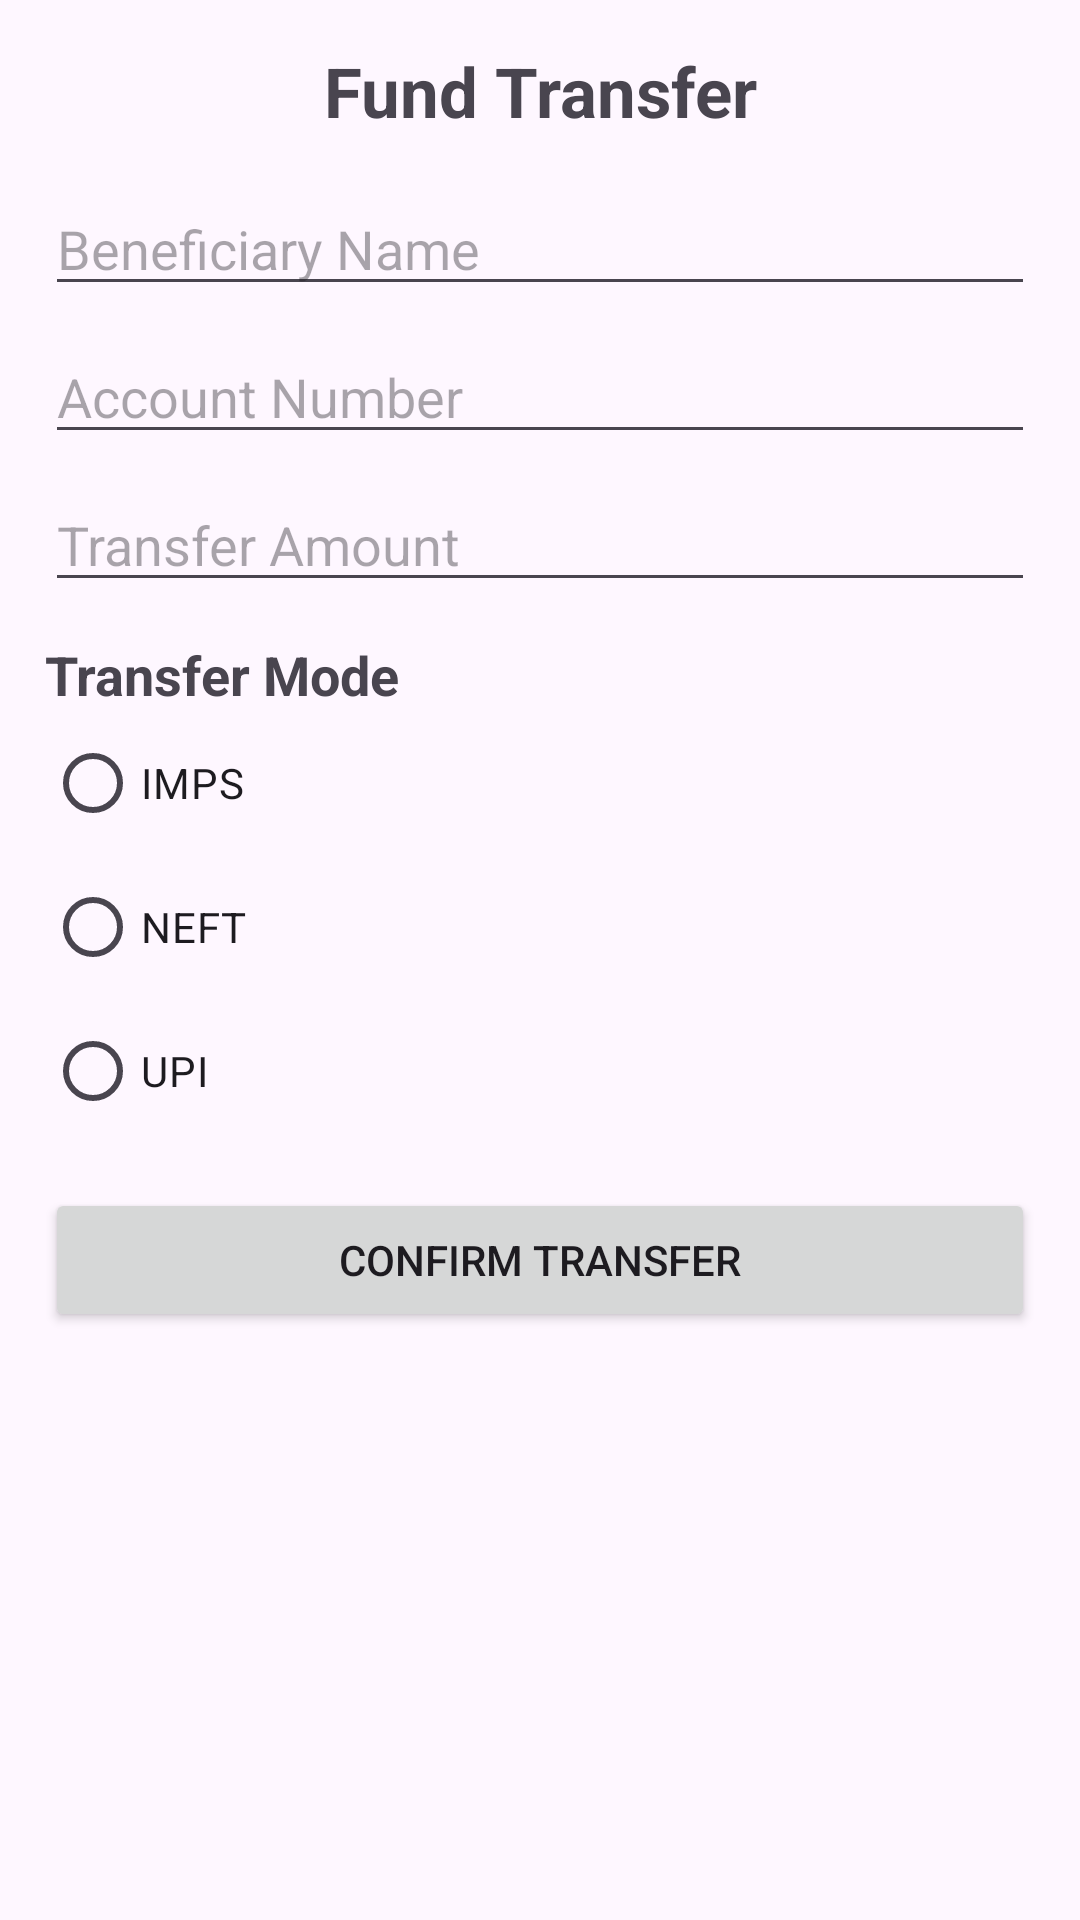

Produce the Android XML layout that renders to this screen, including the resource entries it uses.
<!-- AndroidManifest.xml: application theme Theme.BankMateLabInternal -->
<!-- res/layout/fragment_fund_transfer.xml -->
<?xml version="1.0" encoding="utf-8"?>
<ScrollView xmlns:android="http://schemas.android.com/apk/res/android"
    android:layout_width="match_parent"
    android:layout_height="match_parent">

    <LinearLayout
        android:layout_width="match_parent"
        android:layout_height="wrap_content"
        android:orientation="vertical"
        android:padding="15dp">

        <TextView
            android:layout_width="match_parent"
            android:layout_height="wrap_content"
            android:text="Fund Transfer"
            android:textSize="23sp"
            android:textStyle="bold"
            android:gravity="center"
            android:layout_marginBottom="15dp" />

        <EditText
            android:id="@+id/beneficiaryEditText"
            android:layout_width="match_parent"
            android:layout_height="wrap_content"
            android:hint="Beneficiary Name"
            android:inputType="textPersonName" />

        <EditText
            android:id="@+id/accountNumberEditText"
            android:layout_width="match_parent"
            android:layout_height="wrap_content"
            android:hint="Account Number"
            android:inputType="number"
            android:layout_marginTop="8dp" />

        <EditText
            android:id="@+id/amountEditText"
            android:layout_width="match_parent"
            android:layout_height="wrap_content"
            android:hint="Transfer Amount"
            android:inputType="numberDecimal"
            android:layout_marginTop="8dp" />

        <TextView
            android:layout_width="match_parent"
            android:layout_height="wrap_content"
            android:text="Transfer Mode"
            android:textSize="18sp"
            android:textStyle="bold"
            android:layout_marginTop="12dp" />

        <RadioGroup
            android:id="@+id/transferModeGroup"
            android:layout_width="match_parent"
            android:layout_height="wrap_content"
            android:orientation="vertical">

            <RadioButton
                android:id="@+id/impsRadioButton"
                android:layout_width="wrap_content"
                android:layout_height="wrap_content"
                android:text="IMPS" />

            <RadioButton
                android:id="@+id/neftRadioButton"
                android:layout_width="wrap_content"
                android:layout_height="wrap_content"
                android:text="NEFT" />

            <RadioButton
                android:id="@+id/upiRadioButton"
                android:layout_width="wrap_content"
                android:layout_height="wrap_content"
                android:text="UPI" />

        </RadioGroup>

        <Button
            android:id="@+id/confirmButton"
            android:layout_width="match_parent"
            android:layout_height="wrap_content"
            android:text="CONFIRM TRANSFER"
            android:layout_marginTop="15dp" />

    </LinearLayout>

</ScrollView>
<!-- resources referenced by this layout -->
<resources>
  <style name="Theme.BankMateLabInternal" parent="Base.Theme.BankMateLabInternal" />
  <style name="Base.Theme.BankMateLabInternal" parent="Theme.Material3.DayNight.NoActionBar">
          
          
      </style>
</resources>
